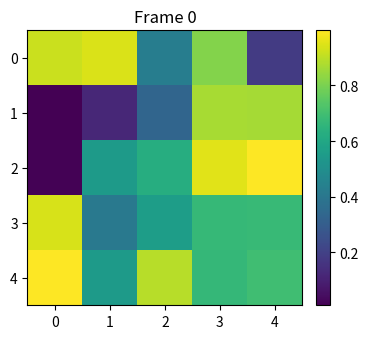

The matplotlib source for this figure:
# -*- coding: utf-8 -*-
"""
Created on Sat Mar 25 17:14:52 2023

@author: lawashburn
"""

import numpy as np
import matplotlib.pyplot as plt
import matplotlib.animation as animation
from mpl_toolkits.axes_grid1 import make_axes_locatable

plt.rcParams["figure.figsize"] = [7.50, 3.50]
plt.rcParams["figure.autolayout"] = True

fig = plt.figure()

ax = fig.add_subplot(111)
div = make_axes_locatable(ax)
cax = div.append_axes('right', '5%', '5%')
data = np.random.rand(5, 5)
im = ax.imshow(data)
cb = fig.colorbar(im, cax=cax)
tx = ax.set_title('Frame 0')
cmap = ["copper", 'RdBu_r', 'Oranges', 'cividis', 'hot', 'plasma']

def animate(i):
   cax.cla()
   data = np.random.rand(5, 5)
   im = ax.imshow(data, cmap=cmap[i%len(cmap)])
   fig.colorbar(im, cax=cax)
   tx.set_text('Frame {0}'.format(i))
ani = animation.FuncAnimation(fig, animate, frames=10)

plt.show()